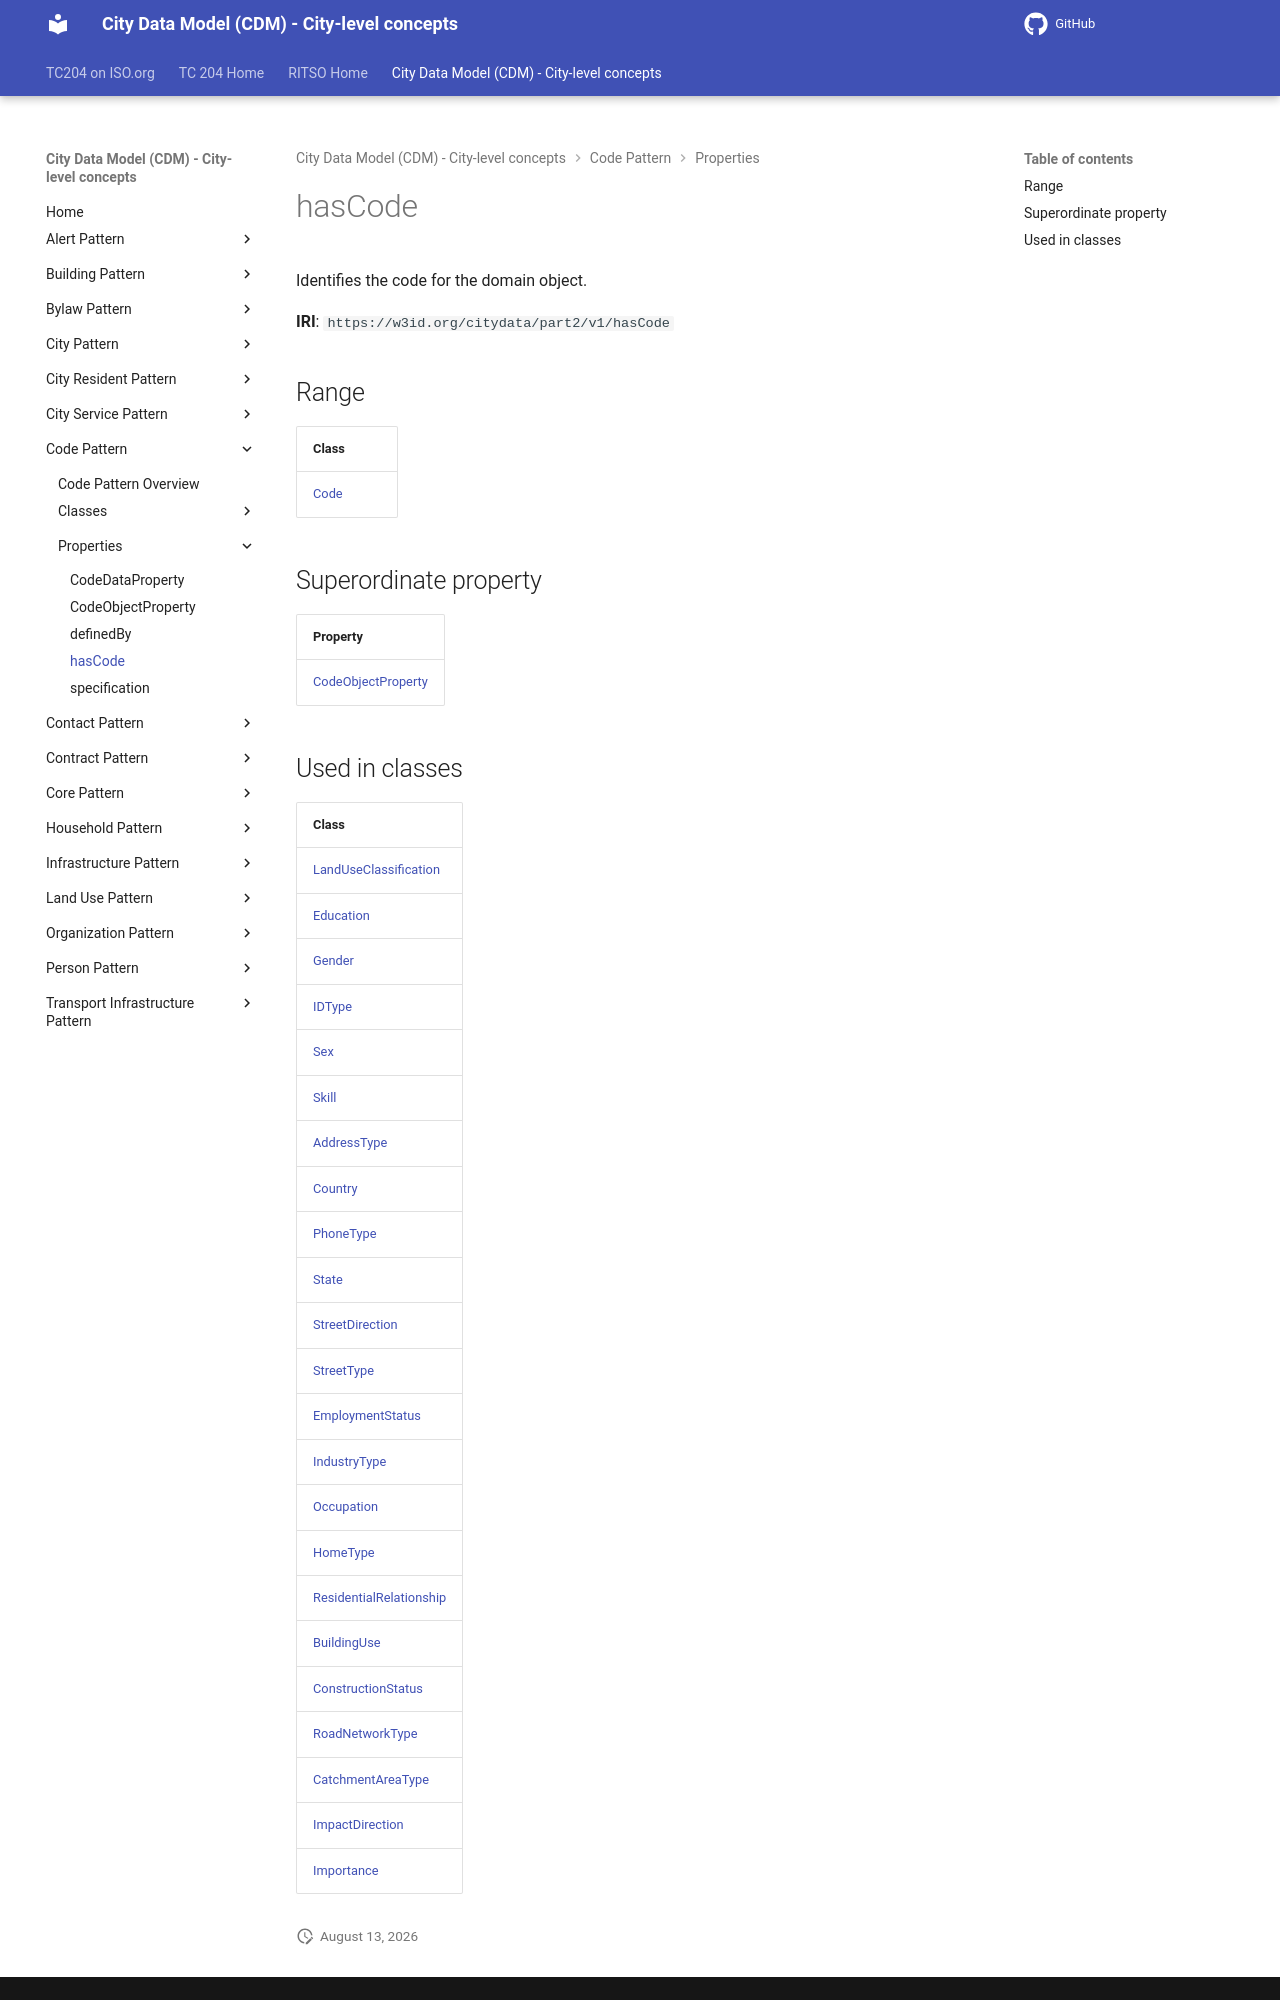

repository: ISO-TC204/ontology-cdm-p2 · page: v1.3.2-alpha.1/properties/hasCode/index.html · generator: mkdocs

# hasCode

Identifies the code for the domain object.

**IRI**: `https://w3id.org/citydata/part2/v1/hasCode`

## Range

| Class |
|-------|
| [Code](../classes/Code.md) |

## Superordinate property

| Property |
|-------|
| [CodeObjectProperty](CodeObjectProperty.md) |
